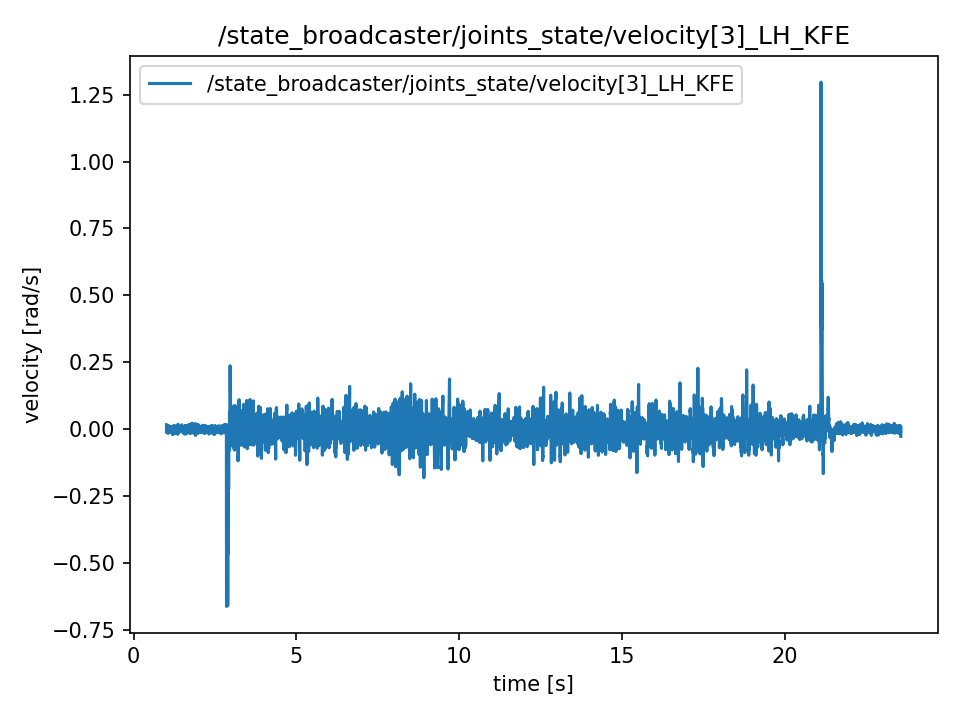

Source data for this figure (header and first rows):
t, value
1.009, 0.01685
1.009, 0.01685
1.009, -0.01011
1.01, 0.002423
1.01, 0.006458
1.01, 0.006458
1.01, -0.009048
1.01, 0.0006283
1.01, 0.0006283
1.01, -0.01258
1.01, -0.01258
1.01, 0.006625
1.01, -0.001494
1.011, -0.005131
1.013, -0.005131
1.015, -0.00333
1.017, -0.00333
1.019, 0.003798
1.021, 0.00289
1.023, 0.00289
1.025, 0.00814
1.027, -0.004866
1.029, -0.003211
1.031, 0.001934
1.033, 0.008524
1.035, -0.002974
1.037, -0.0135
1.039, 0.01454
1.041, 0.00289
1.043, 0.00289
1.045, -0.01017
1.047, 0.003093
1.049, -0.006206
1.051, 0.00555
1.053, 0.008734
1.055, -0.00895
1.057, 0.004922
1.059, -0.003128
1.061, -0.01516
1.063, -0.01516
1.065, 0.005117
1.067, -0.0003211
1.069, -0.009844
1.071, 0.01413
1.073, -0.007177
1.075, -0.007177
1.077, -0.003288
1.079, 0.003065
1.081, -0.001578
1.083, -0.001578
1.085, 4.1887902047863916e-05
1.087, 4.1887902047863916e-05
1.089, -0.008482
1.091, -0.008098
1.093, 0.002122
1.095, 0.002122
1.097, 0.006695
1.099, -0.006367
1.101, 0.005152
1.103, 0.005152
... 11,231 more rows
